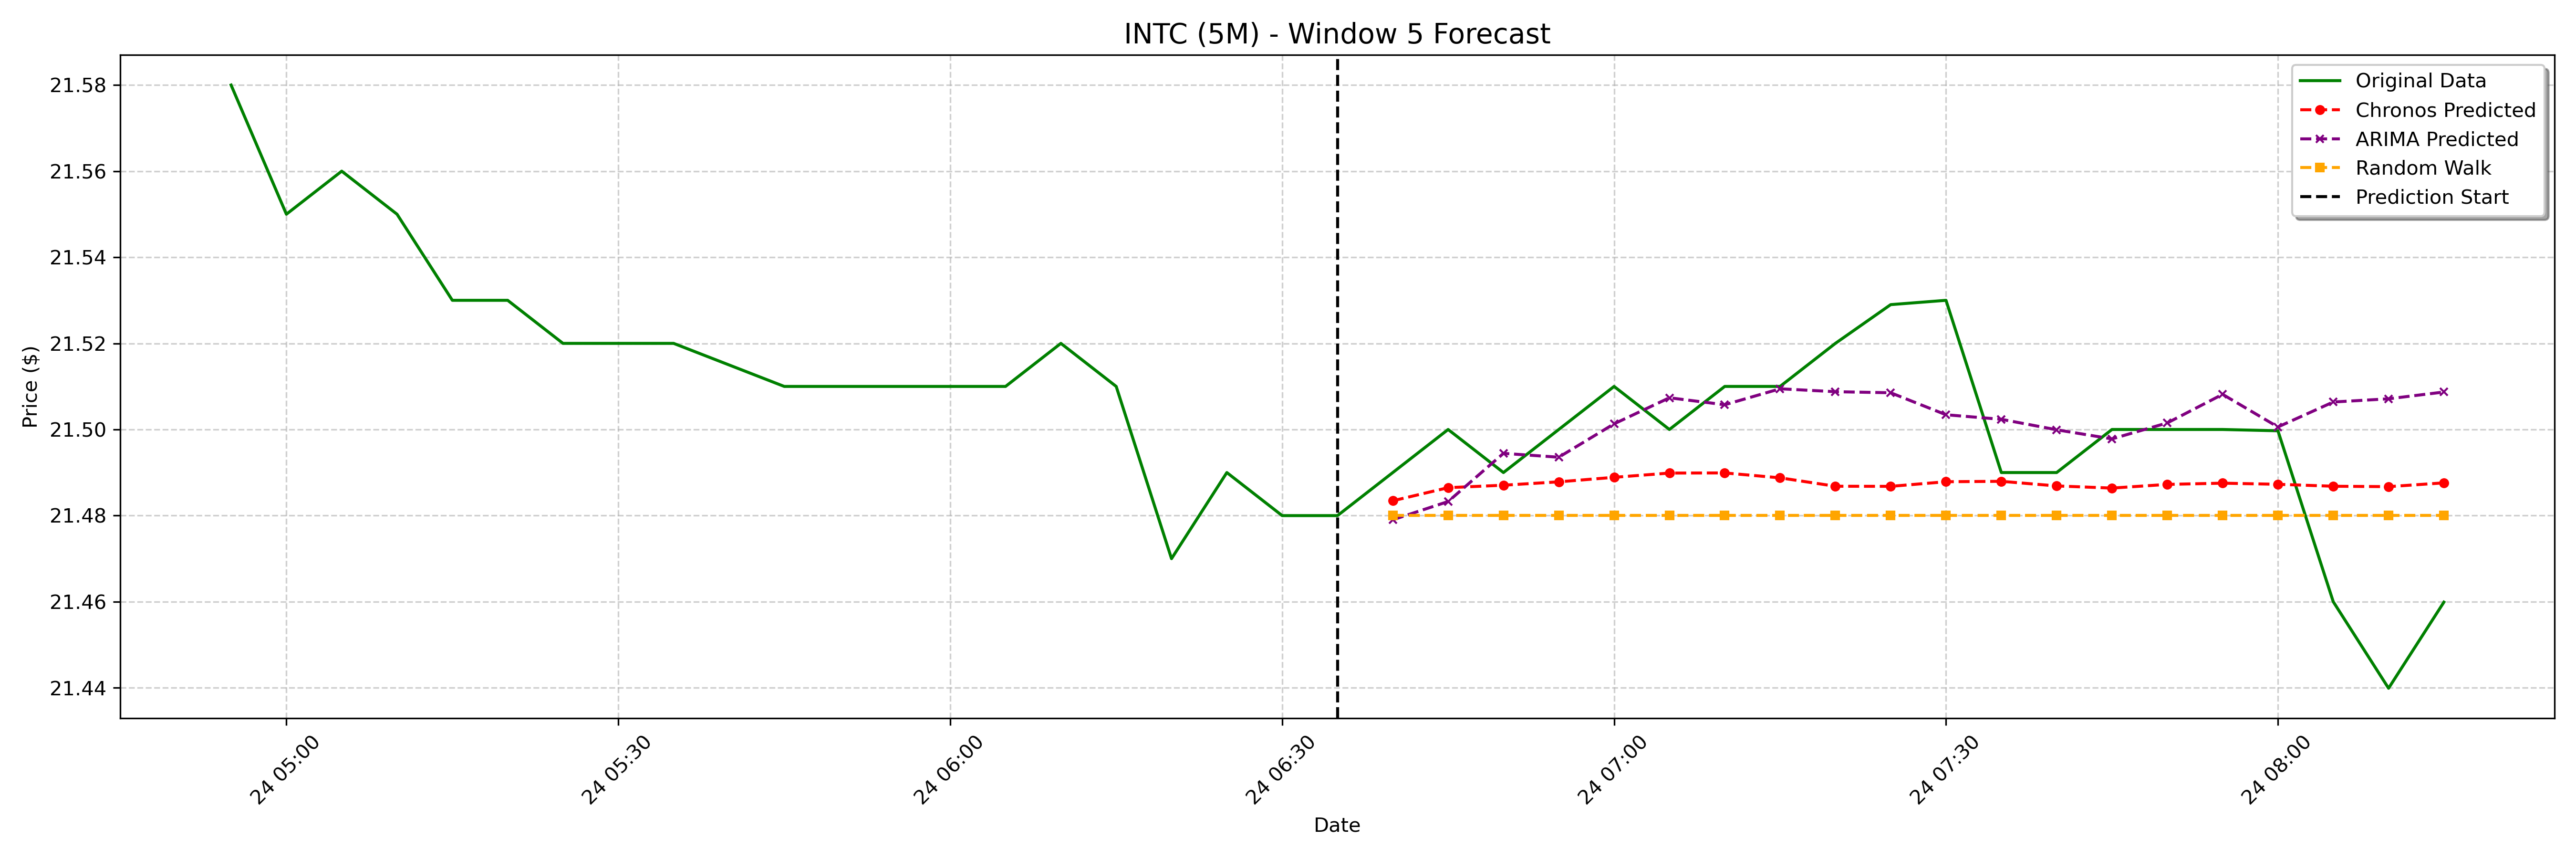

The table this chart was drawn from, first rows:
date, actual, chronos_forecast, arima_forecast, random_walk_forecast
2025-01-24 06:40:00-05:00, 21.49, 21.48, 21.48, 21.48
2025-01-24 06:45:00-05:00, 21.5, 21.49, 21.48, 21.48
2025-01-24 06:50:00-05:00, 21.49, 21.49, 21.49, 21.48
2025-01-24 06:55:00-05:00, 21.5, 21.49, 21.49, 21.48
2025-01-24 07:00:00-05:00, 21.51, 21.49, 21.5, 21.48
2025-01-24 07:05:00-05:00, 21.5, 21.49, 21.51, 21.48
2025-01-24 07:10:00-05:00, 21.51, 21.49, 21.51, 21.48
2025-01-24 07:15:00-05:00, 21.51, 21.49, 21.51, 21.48
2025-01-24 07:20:00-05:00, 21.52, 21.49, 21.51, 21.48
2025-01-24 07:25:00-05:00, 21.53, 21.49, 21.51, 21.48
2025-01-24 07:30:00-05:00, 21.53, 21.49, 21.5, 21.48
2025-01-24 07:35:00-05:00, 21.49, 21.49, 21.5, 21.48
2025-01-24 07:40:00-05:00, 21.49, 21.49, 21.5, 21.48
2025-01-24 07:45:00-05:00, 21.5, 21.49, 21.5, 21.48
2025-01-24 07:50:00-05:00, 21.5, 21.49, 21.5, 21.48
2025-01-24 07:55:00-05:00, 21.5, 21.49, 21.51, 21.48
2025-01-24 08:00:00-05:00, 21.5, 21.49, 21.5, 21.48
2025-01-24 08:05:00-05:00, 21.46, 21.49, 21.51, 21.48
2025-01-24 08:10:00-05:00, 21.44, 21.49, 21.51, 21.48
2025-01-24 08:15:00-05:00, 21.46, 21.49, 21.51, 21.48
